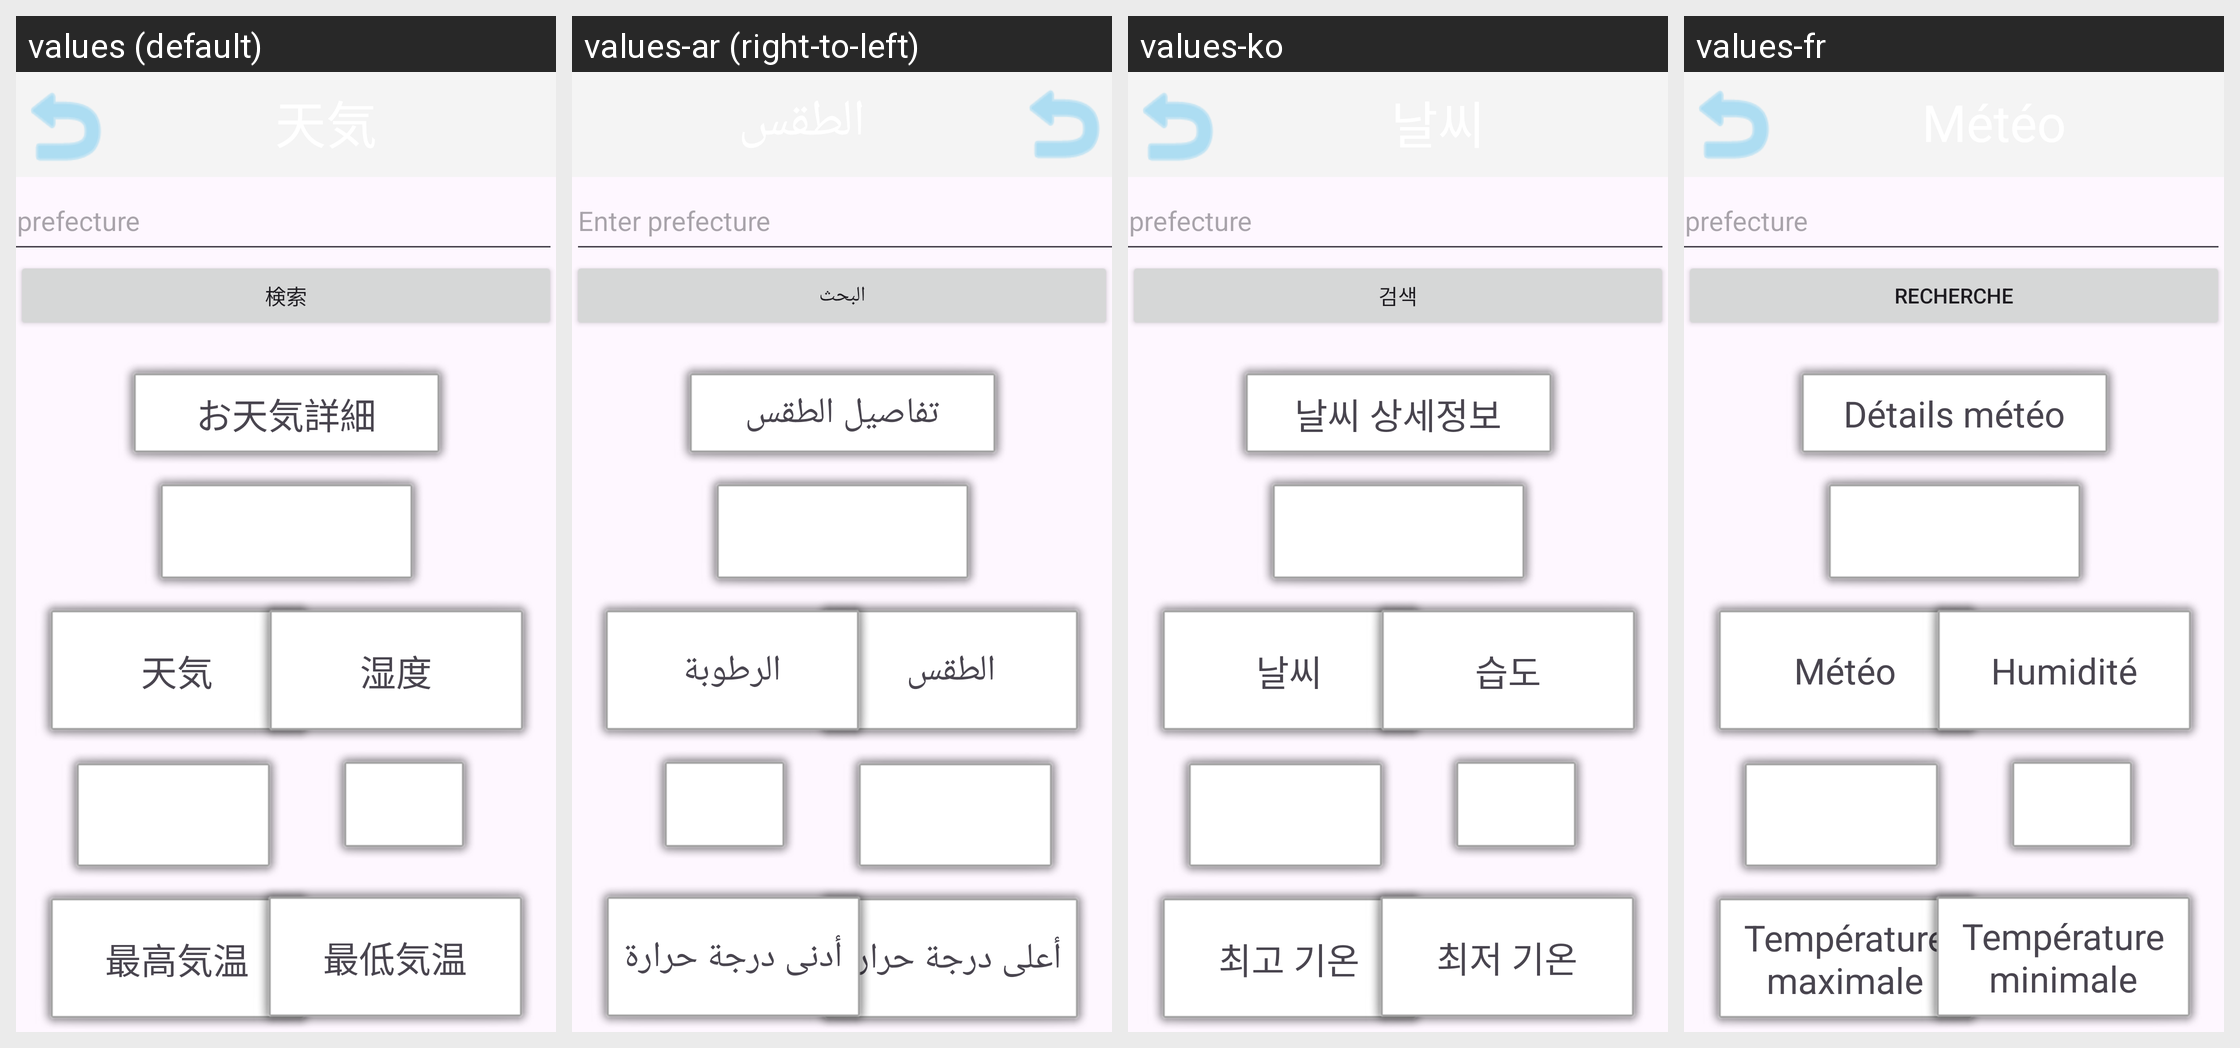

Locale-by-locale string values for the Android screen shown in this grid:
Android screen res/layout/activity_weather.xml rendered under 4 locales, left to right: values (default), values-ar (right-to-left), values-ko, values-fr. Device: Nexus 5 (rendered at 1080×1920; each locale shown at half size, 540×960, under a caption strip naming it); theme Theme.AsyncSample.
Other locales in the repository, not shown: values-de, values-en, values-it, values-zh.
Strings drawn on this screen, with the default value and each locale's value (text and hints the layout hard-codes appear in the picture but are not listed):

bt_weather_search
  values: 検索
  values-ar: البحث
  values-ko: 검색
  values-fr: Recherche

tv_winfo_title
  values: お天気詳細
  values-ar: تفاصيل الطقس
  values-ko: 날씨 상세정보
  values-fr: Détails météo

tv_weather
  values: 天気
  values-ar: الطقس
  values-ko: 날씨
  values-fr: Météo

tv_temp_max
  values: 最高気温
  values-ar: أعلى درجة حرارة
  values-ko: 최고 기온
  values-fr: Température maximale

tv_temp_min
  values: 最低気温
  values-ar: أدنى درجة حرارة
  values-ko: 최저 기온
  values-fr: Température minimale

tv_temp_mio
  values: 湿度
  values-ar: الرطوبة
  values-ko: 습도
  values-fr: Humidité

bt_back
  values: 戻
  values-ar: 戻
  values-ko: 戻
  values-fr: 戻

tv_weather_title
  values: 天気
  values-ar: الطقس
  values-ko: 날씨
  values-fr: Météo
